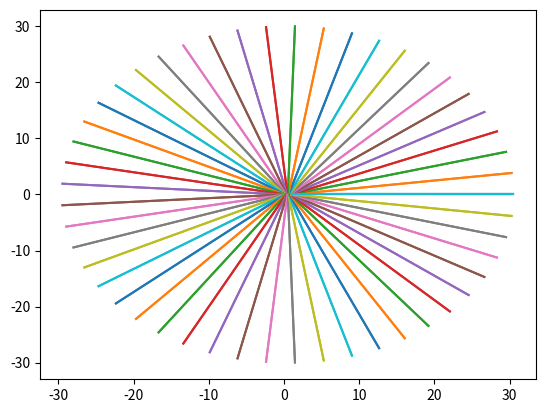

Here is the Python script that generated this plot:
import math
import numpy as np
import matplotlib.pyplot as plt


# n1 = int(input("请输入翼型表面离散点数"))
# n2 = int(input("请输入近场到远场离散点数"))
#NACA0012表面坐标
#y1 = 0.6 * (-0.1015 * x**4 + 0.2843 * x**3 - 0.3576 * x**2 - 0.1221 * x + 0.2969 * x ** 0.5)
#y2 = -0.6 * (-0.1015 * x**4 + 0.2843 * x**3 - 0.3576 * x**2 - 0.1221 * x + 0.2969 * x ** 0.5)

#沿x轴等间距变化翼型表面,这样不好
'''
for i in range (0,101):
    x = 0.01 *  i
    y1 = 0.6 * (-0.1015 * x**4 + 0.2843 * x**3 - 0.3576 * x**2 - 0.1221 * x + 0.2969 * x ** 0.5)
    y2 = -0.6 * (-0.1015 * x**4 + 0.2843 * x**3 - 0.3576 * x**2 - 0.1221 * x + 0.2969 * x ** 0.5)
    X[i] = x
    Y1[i] = y1
    Y2[i] = y2
plt.plot(X,Y1,'-o')
plt.plot(X,Y2,'-o')
plt.show()
'''

#print(math.cos(60/57.3))  #测试python中使用的是弧度制

n1 = 50  #绕翼型一周的点数
n2 = 50  #从壁面到远场的离散点数

#这里用linspace
Theta = np.linspace(0,2*math.pi,num = n1)
X0 = np.ones(n1)
Y0 = np.ones(n1)
X1 = np.ones(n1)
Y1 = np.ones(n1)
X = np.ones([n1,n2])
Y = np.ones([n1,n2])

for i in range(0,n1):
    X0[i] = 0.5 * (1 + math.cos(Theta[i]))
    if(Theta[i]<math.pi):
        y = 0.6 * (-0.1015 * X0[i]**4 + 0.2843 * X0[i]**3 - 0.3576 * X0[i]**2 - 0.1221 * X0[i] + 0.2969 * X0[i] ** 0.5)
    else:
        y = -0.6 * (-0.1015 * X0[i]**4 + 0.2843 * X0[i]**3 - 0.3576 * X0[i]**2 - 0.1221 * X0[i] + 0.2969 * X0[i] ** 0.5)
    Y0[i] = y
    X1[i] = 30 * math.cos(Theta[i]) + 0.5
    Y1[i] = 30 * math.sin(Theta[i])
    print(X0[i],Y0[i])
    for j in range(0,n2):
        dx = (X1[i] - X0[i]) / (n2 - 1)
        dy = (Y1[i] - Y0[i]) / (n2 - 1)
        X[i][j] = X0[i] + j * dx
        Y[i][j] = Y0[i] + j * dy

for i in range(0,n1):
    plt.plot(X[i][:],Y[i][:])
for j in range(0,n2):
    plt.plot(X[:][j],Y[:][j])

plt.show()



'''
# 共用一个show()即可
plt.plot(X0,Y0,'-o')
plt.plot(X1,Y1,'-o')
plt.axis('square')
plt.show()



#解Laplace方程
dcy = 1     #求解域的横坐标离散
dyt = 1     #求解域的纵坐标离散

alpha = 000
beta  = 000
gama  = 000


X[i][j] = 

Y[i][j] = 

'''



